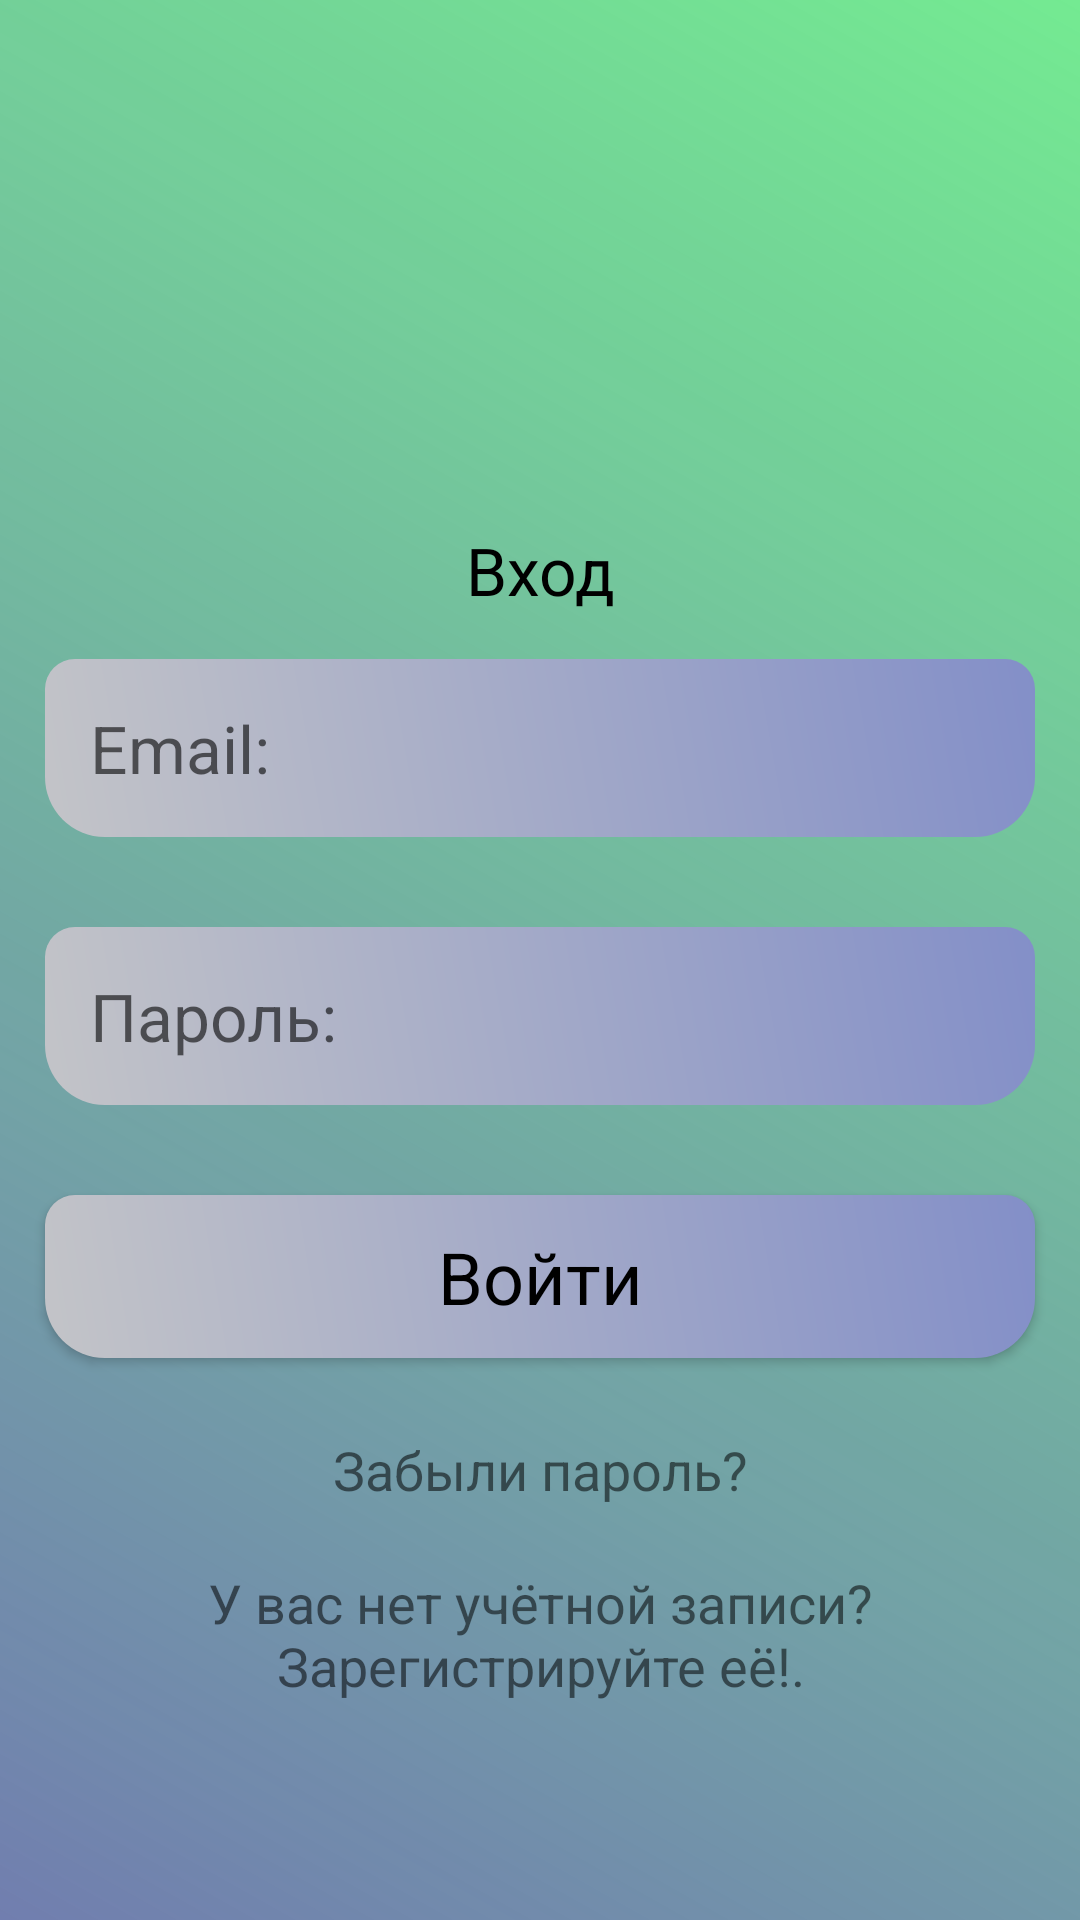

Here is an Android app screen rendered from its layout file. Give the layout XML and the strings, colors and styles it references.
<!-- AndroidManifest.xml: application theme Theme.HelperFinance -->
<!-- res/layout/activity_main.xml -->
<?xml version="1.0" encoding="utf-8"?>
<LinearLayout xmlns:android="http://schemas.android.com/apk/res/android"
    xmlns:app="http://schemas.android.com/apk/res-auto"
    xmlns:tools="http://schemas.android.com/tools"
    android:layout_width="match_parent"
    android:orientation="vertical"
    android:gravity="center"
    android:background="@drawable/background_color"
    android:layout_height="match_parent"
    tools:context=".MainActivity">

    <ImageView
        android:id="@+id/imageView2"
        android:layout_width="143dp"
        android:layout_height="113dp"
        android:src="@drawable/prombank"
        />


    <ScrollView
        android:layout_width="match_parent"
        android:layout_height="wrap_content">


        <LinearLayout
            android:layout_width="match_parent"
            android:gravity="center"
            android:orientation="vertical"
            android:layout_height="wrap_content">

            <TextView
                android:layout_width="match_parent"
                android:layout_height="wrap_content"
                android:text="Вход"
                android:textColor="@android:color/black"
                android:textAppearance="?android:textAppearanceLarge"
                android:gravity="center"/>

            <EditText
                android:id="@+id/email_login"
                android:layout_width="match_parent"
                android:layout_height="wrap_content"
                android:background="@drawable/edittext_backgroud"
                android:padding="15dp"
                android:layout_margin="15dp"
                android:hint="Email:"
                android:textSize="22sp" />

            <EditText
                android:id="@+id/password_login"
                android:layout_width="match_parent"
                android:layout_height="wrap_content"
                android:background="@drawable/edittext_backgroud"
                android:padding="15dp"
                android:layout_margin="15dp"
                android:hint="Пароль:"
                android:textSize="22sp" />


            <Button
                android:id="@+id/btn_login"
                android:layout_width="match_parent"
                android:layout_height="wrap_content"
                android:padding="11dp"
                android:layout_margin="15dp"
                android:background="@drawable/edittext_backgroud"
                android:text="Войти"
                android:textAppearance="@android:style/TextAppearance.Medium"
                android:textColor="@android:color/black"
                android:textColorLink="#8C1616"
                android:textSize="24sp" />

            <TextView
                android:id="@+id/forget_password"
                android:layout_width="match_parent"
                android:layout_height="wrap_content"
                android:gravity="center"
                android:padding="10dp"
                android:text="Забыли пароль?"
                android:textSize="18sp" />

            <TextView
                android:id="@+id/signup_reg"
                android:layout_width="match_parent"
                android:layout_height="wrap_content"
                android:gravity="center"
                android:padding="10dp"
                android:text="У вас нет учётной записи? Зарегистрируйте её!."
                android:textSize="18sp" />

        </LinearLayout>

    </ScrollView>


</LinearLayout>
<!-- resources referenced by this layout -->
<resources>
  <!-- drawable background_color (drawable) -->
  <?xml version="1.0" encoding="utf-8"?>
  <shape xmlns:android="http://schemas.android.com/apk/res/android">
  
      <gradient android:angle="45"
          android:startColor="#717EAF"
          android:endColor="#8D07DC3D"/>
  
  </shape>
  <!-- drawable edittext_backgroud (drawable) -->
  <?xml version="1.0" encoding="utf-8"?>
  <shape xmlns:android="http://schemas.android.com/apk/res/android">
  
      <gradient android:angle="45"
          android:startColor="#C3C4C8"
          android:endColor="#838FC8"/>
  
      <corners android:topRightRadius="10dp"
          android:topLeftRadius="10dp"
          android:bottomLeftRadius="20dp"
          android:bottomRightRadius="20dp"
          />
  </shape>
  <style name="Theme.HelperFinance" parent="Theme.AppCompat.DayNight.DarkActionBar">
          
          <item name="colorPrimary">@color/purple_500</item>
          <item name="colorPrimaryVariant">@color/purple_700</item>
          <item name="colorOnPrimary">@color/white</item>
          
          <item name="colorSecondary">@color/teal_200</item>
          <item name="colorSecondaryVariant">@color/teal_700</item>
          <item name="colorOnSecondary">@color/black</item>
          
          <item name="android:statusBarColor" tools:targetApi="l">?attr/colorPrimaryVariant</item>
          
      </style>
  <color name="purple_500">#5DA3ED</color>
  <color name="purple_700">#538CBD</color>
  <color name="white">#FFFFFFFF</color>
  <color name="teal_200">#FF03DAC5</color>
  <color name="teal_700">#1B89C5</color>
  <color name="black">#FF000000</color>
</resources>
